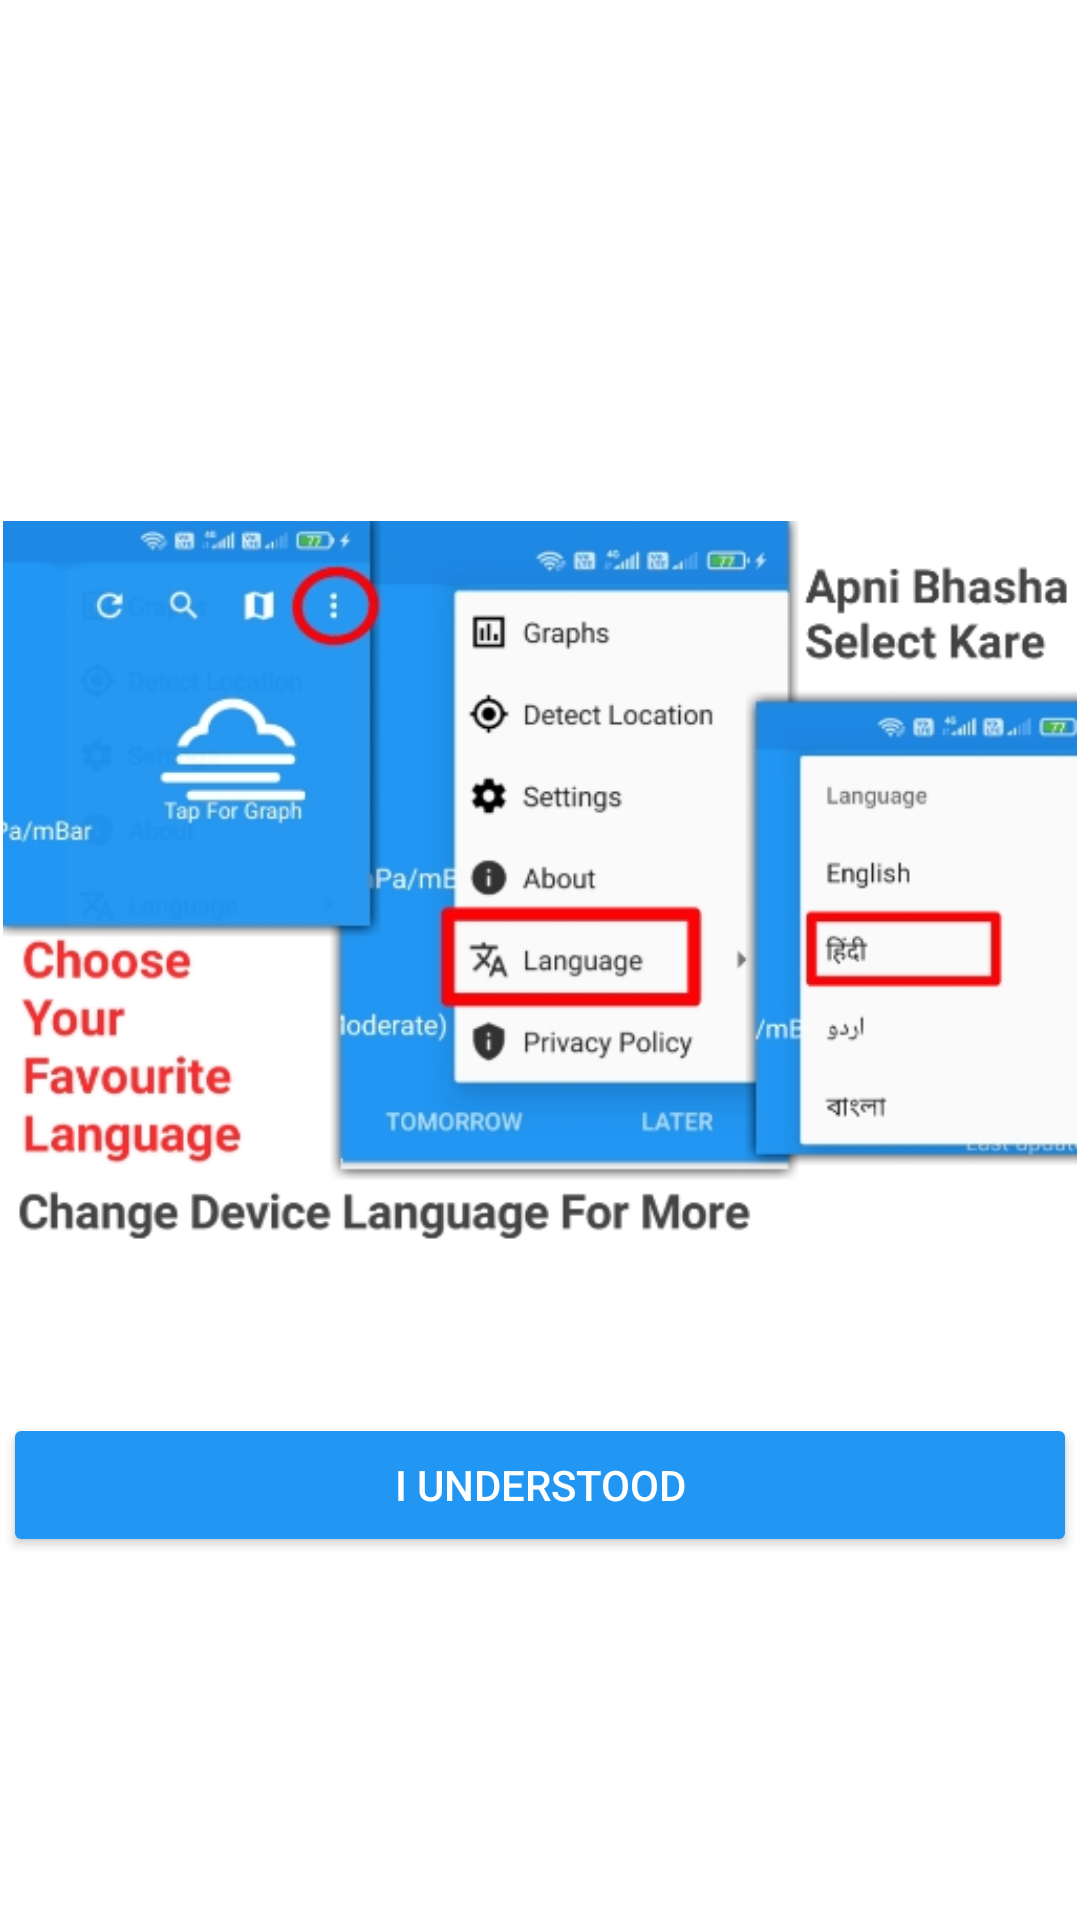

Reconstruct the res/layout file that produces this screen, plus the resources it refers to.
<!-- AndroidManifest.xml: fallback theme Theme.MaterialComponents.DayNight.NoActionBar -->
<!-- res/layout/lang_dialog.xml -->
<?xml version="1.0" encoding="utf-8"?>
<LinearLayout xmlns:android="http://schemas.android.com/apk/res/android"
    android:layout_width="match_parent"
    android:layout_height="match_parent"
    android:gravity="center"
    android:padding="1dp"
    android:orientation="vertical">

    <ImageView
        android:id="@+id/image"
        android:layout_width="match_parent"
        android:layout_height="wrap_content"
        android:src="@drawable/intro" />

    <Button
        android:id="@+id/dismiss"
        android:layout_width="match_parent"
        android:layout_height="wrap_content"
        android:textColor="#ffffff"
        android:backgroundTint="@color/colorPrimary"
        android:text="I Understood" />

</LinearLayout>
<!-- resources referenced by this layout -->
<resources>
  <color name="colorPrimary">#2196F3</color>
  <!-- drawable intro: jpg bitmap (drawable-mdpi, 82256 bytes) -->
</resources>
